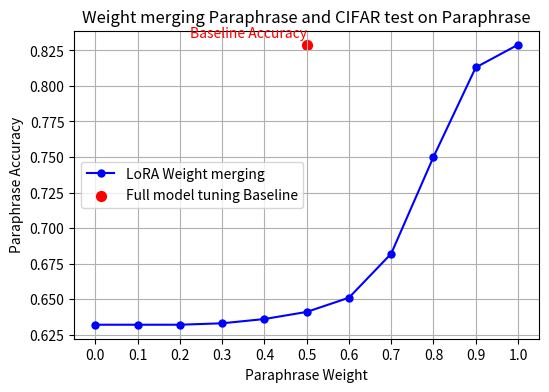

Here is the Python script that generated this plot:
import matplotlib.pyplot as plt

# Define the given points
points = [
    (0, 0.632), (0.1, 0.632), (0.2, 0.632), (0.3, 0.633), 
    (0.4, 0.636), (0.5, 0.641), (0.6, 0.651), (0.7, 0.682), 
    (0.8, 0.750), (0.9, 0.813), (1.0, 0.829)
]

# Extract x and y coordinates
x_values, y_values = zip(*points)

# Baseline accuracy point
baseline_x = 0.5
baseline_y = 0.829

# Create the plot
plt.figure(figsize=(6, 4))
plt.plot(x_values, y_values, marker='o', linestyle='-', color='b', markersize=5, label="LoRA Weight merging")

# Add baseline accuracy as a red dot
plt.scatter(baseline_x, baseline_y, color='r', s=50, label="Full model tuning Baseline")
plt.text(baseline_x, baseline_y + 0.005, "Baseline Accuracy", color='r', fontsize=10, ha='right')

# Customize the plot
plt.xlabel("Paraphrase Weight")
plt.ylabel("Paraphrase Accuracy")
plt.title("Weight merging Paraphrase and CIFAR test on Paraphrase")
plt.grid(True)
plt.legend()

# Set x-axis tick marks at every 0.1
plt.xticks([i / 10 for i in range(11)])

# Show the plot
plt.show()